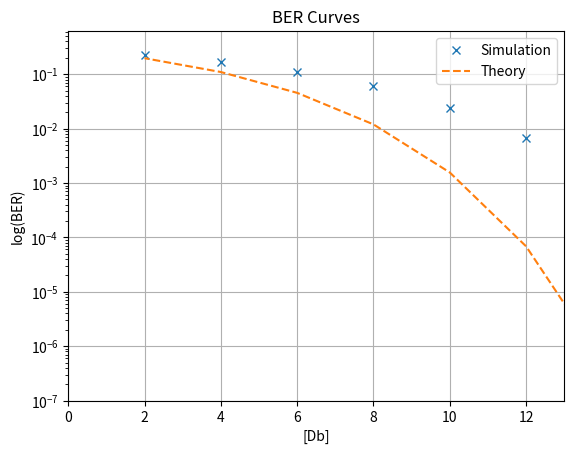

Here is the Python script that generated this plot: (Note: this script raises an exception after producing the figure.)
# main.py
import   numpy as np
from     scipy.special import erfc
import   matplotlib.pyplot as plt

# ####
# Grafica la curva de BER
# ####
def graf_BER(snr,ber):    
   SNR_db=snr
   theoryBER = np.zeros(len(SNR_db),float) #theoritical error
   for i in range(len(SNR_db)):
      #theoryBER[i] = erfc(np.sqrt(10**(SNR_db[i]/10)))
      theoryBER[i] = erfc(np.sqrt(0.5*(10.0**(SNR_db[i]/10)))) - (1/4)*(erfc(np.sqrt(0.5*(10.0**(SNR_db[i]/10)))))**2
      theoryBER[i] = theoryBER[i]
   plt.semilogy(snr,ber, 'x')  #Simulation
   plt.semilogy(SNR_db, theoryBER, '--')
   plt.ylim(10e-08)
   plt.xlim(0,13)
   plt.ylabel('log(BER)')
   plt.xlabel('[Db]')
   plt.title('BER Curves')
   plt.legend(['Simulation', 'Theory'], loc='upper right')
   plt.grid()
   #plt.show()

 
SNR_db = np.array(np.arange(0, 18, 2),float)
snr=[16.,14.,12.,10.,8.,6.,4.,2.]

#VALORES DE BER CON RUIDO
#ber_fase_0 = [0.0, 6e-06, 0.000176, 0.002962, 0.006498, 0.024546, 0.059262, 0.10712] #Con 8,6,4,2 ponderados
ber_fase_0 = [6e-05, 0.0009465, 0.0066605, 0.024409, 0.059641, 0.10957, 0.165741, 0.223887] #Con 16,12,14,10,8,6,4,2 ponderados
# ber_fase_0=[4e-06, 0.0001955, 0.001852, 0.008551, 0.024828, 0.054447, 0.0972895, 0.148002]
# ber_fase_1=[0.250302,0.250575,0.2508235,0.2510045,0.2530255,0.2614175,0.278696,0.301809]
# ber_fase_2=[ 0.0, 0.0, 3.25e-05, 0.000751, 0.00596, 0.0229845, 0.0564575, 0.103797]
# ber_fase_3=[5e-06,0.000185,0.0018345,0.008479,0.0249475,0.054707,0.0976795,0.147922]


#VALORES DE BER CON CANAL Y RUIDO
# ber_fase_0=[4.5e-06, 0.000159, 0.0015375, 0.0075685, 0.0215345, 0.0443135, 0.076653, 0.1182115]
# ber_fase_1=[0.0,0.0,1.4e-05,0.0003445,0.0028515,0.012574,0.0356785,0.074395]
# ber_fase_2=[3.5e-06,0.0001545,0.00157,0.0075245,0.021423,0.0444345,0.076656,0.117781]

# for i in range (len(ber_fase_0)):
#    ber_fase_0[i] = ber_fase_0[i]*np.sqrt(2)
#    ber_fase_1[i] = ber_fase_1[i]*np.sqrt(2)
#    ber_fase_2[i] = ber_fase_2[i]*np.sqrt(2)
#    ber_fase_3[i] = ber_fase_3[i]*np.sqrt(2)


# #VALORES CON ECUALIZADOR
# equ=[3.5e-06, 2.5e-06, 3.3e-05, 0.000958, 0.421837, 0.4997705,0.501389,0.499458]

# theoryBER = np.zeros(len(SNR_db),float) #theoritical error
# theoryBER_vieja=np.zeros(len(SNR_db),float) #theoritical error

# for i in range(len(SNR_db)):
#     theoryBER[i] = erfc(np.sqrt(0.5*(10.0**(SNR_db[i]/10)))) - (1/4)*(erfc(np.sqrt(0.5*(10.0**(SNR_db[i]/10)))))**2
   
#    # theoryBER_vieja[i] = erfc(np.sqrt(10.0**(SNR_db[i]/10)))

# plt.semilogy(snr,equ, 'x')  #Simulation
# plt.semilogy(SNR_db, theoryBER, '--')
# #plt.semilogy(SNR_db,theoryBER_vieja,'--')
# plt.ylim(10e-08)
# plt.xlim(0,13)
# plt.ylabel('log(BER)')
# plt.xlabel('[Db]')
# plt.title('BER Curves')
# plt.legend(['ber_fase_0', 'Theory'], loc='upper right')
# plt.grid()
# plt.show()

##Grafica curvas Ber-teorica y simulada
plt.figure()
graf_BER(snr,ber_fase_0)
# plt.figure()
# graf_BER(snr,ber_fase_1)
# plt.figure()
# graf_BER(snr,ber_fase_2)
# plt.figure()
# graf_BER(snr,ber_fase_3)


plt.show(block=False)
raw_input('Press Enter to Continue')
plt.close()

